Run: headless pygame with SDL's dummy video driver; simulated clock (each Clock.tick advances the game by its frame time, no real sleeping); random seed 0; keys injected as events and as key.get_pressed() state; no mouse input.
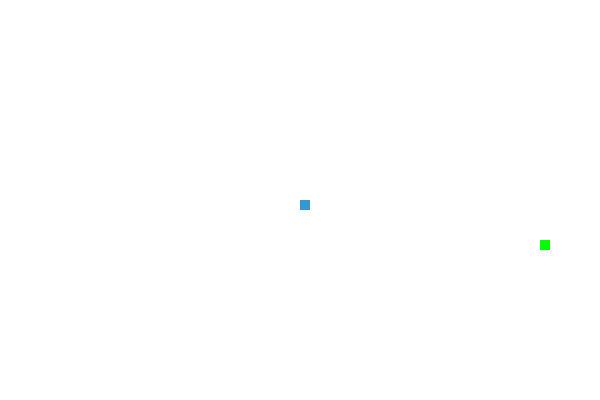
Frame 1 of 4 · flips 1–60 · no input
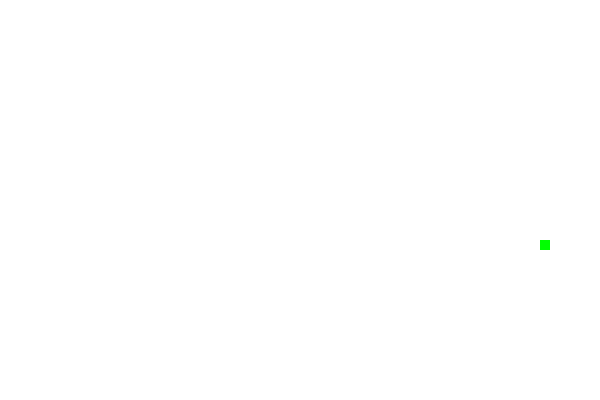
Frame 2 of 4 · flips 61–180 · tapped SPACE, RETURN · held RIGHT (→), D
Frame 3 of 4 · flips 181–300 · held DOWN (↓), S · screen unchanged from frame 2, image omitted
Frame 4 of 4 · flips 301–420 · held LEFT (←), A, UP (↑), W · screen unchanged from frame 3, image omitted

The pygame program that drew these frames:

import time
import random
import pygame

# Constants and variables
white = (255, 255, 255)
blue = (50, 153, 213)
green = (0, 255, 0)

dis_width = 600
dis_height = 400

block_size = 10
snake_length = 15

# Initialize pygame window
pygame.init()
screen = pygame.display.set_mode((dis_width, dis_height))
pygame.display.set_caption('CS 41 PYTHON')

# Helper functions
def initialize_snake(len, start_left, start_top):
    initialize_snake = []
    for i in range(len):
        initialize_snake.append((start_left, start_top + (block_size * i)))
    return initialize_snake

def draw_snake(snake_coords):
    for x, y in snake_coords:
        pygame.draw.rect(screen, blue, [x, y, block_size, block_size])

def update_snake(x, y, snake):
    snake.append((x, y))
    if len(snake) > snake_length:
        del snake[0]
    return snake

def generate_food(snake):
    while True:
        food_x = random.randrange(0, dis_width, block_size)
        food_y = random.randrange(0, dis_height, block_size)
        if (food_x, food_y) not in snake:
            return food_x, food_y

def draw_food(food_x, food_y):
    pygame.draw.rect(screen, green, [food_x, food_y, block_size, block_size])

def check_collision(snake_head, food_x, food_y):
    if snake_head[0] == food_x and snake_head[1] == food_y:
        return True
    return False

def game():
    global snake_length  # Use the global snake_length variable
    running = True
    x_change = 0
    y_change = 0
    x = dis_width / 2
    y = dis_height / 2
    snake = initialize_snake(snake_length, x, y)
    food_x, food_y = generate_food(snake)

    while running:
        screen.fill(white)
        draw_snake(snake)
        draw_food(food_x, food_y)

        for event in pygame.event.get():
            if event.type == pygame.QUIT:
                running = False
            if event.type == pygame.KEYDOWN:
                if event.key == pygame.K_LEFT:
                    x_change = -block_size
                    y_change = 0
                if event.key == pygame.K_RIGHT:
                    x_change = block_size
                    y_change = 0
                if event.key == pygame.K_UP:
                    x_change = 0
                    y_change = -block_size
                if event.key == pygame.K_DOWN:
                    x_change = 0
                    y_change = block_size

        x += x_change
        y += y_change
        snake = update_snake(x, y, snake)
       
        if check_collision(snake[-1], food_x, food_y):
            snake_length += 1
            food_x, food_y = generate_food(snake)
        draw_snake(snake)

        pygame.time.Clock().tick(15)
        pygame.display.flip()

    pygame.quit()


if __name__ == "__main__":
    game()
